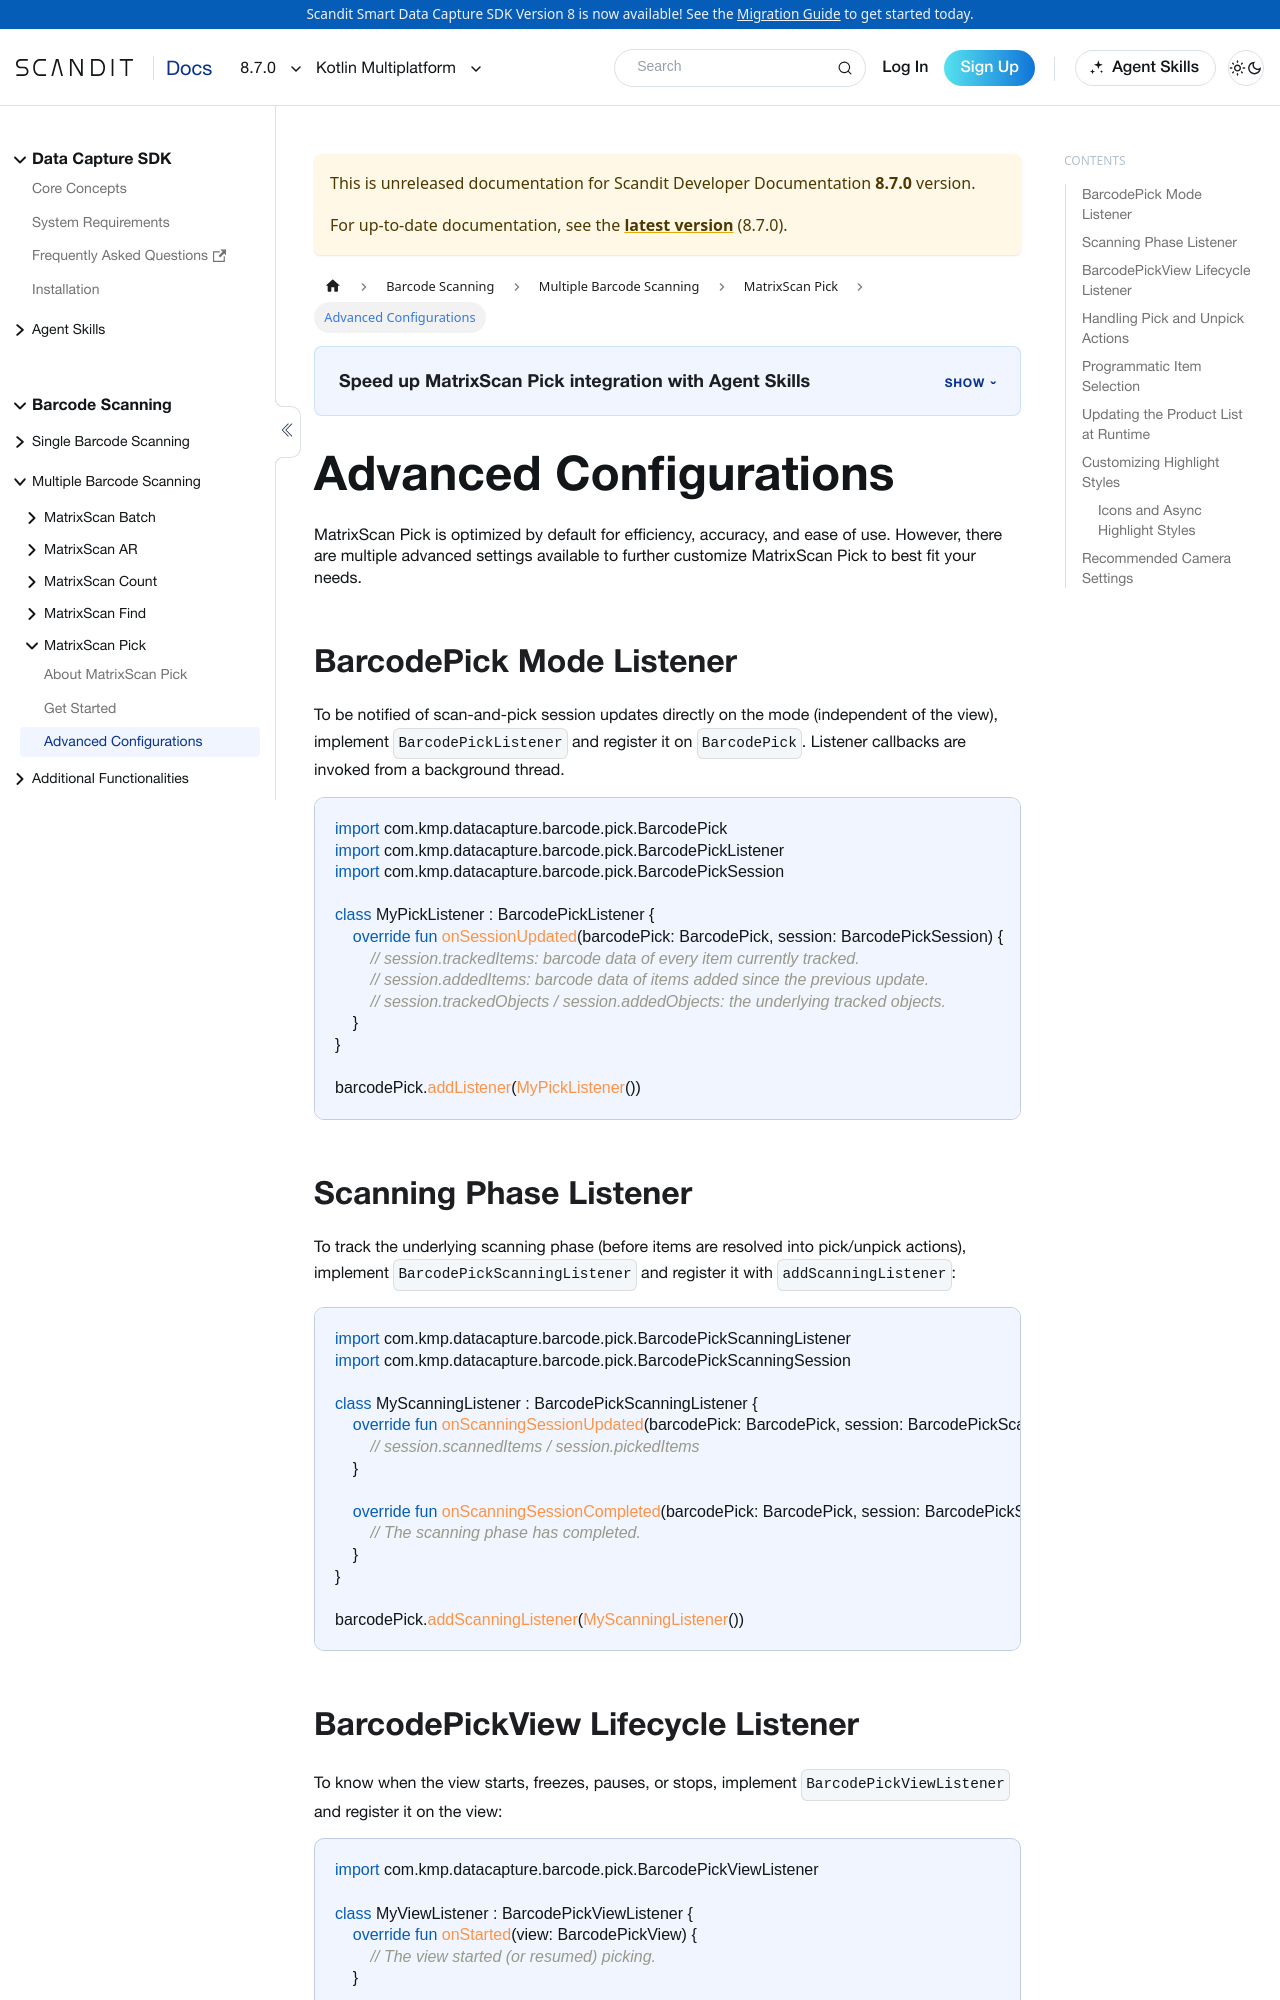

repository: Scandit/data-capture-documentation · page: pr-preview/pr-480/sdks/kmp/matrixscan-pick/advanced/index.html · generator: docusaurus

---
description: "Advanced settings for customizing MatrixScan Pick behavior and its pre-built UI."

sidebar_position: 3
pagination_next: null
framework: kmp
keywords:
  - kmp
---

# Advanced Configurations

MatrixScan Pick is optimized by default for efficiency, accuracy, and ease of use. However, there are multiple advanced settings available to further customize MatrixScan Pick to best fit your needs.

## BarcodePick Mode Listener

To be notified of scan-and-pick session updates directly on the mode (independent of the view), implement `BarcodePickListener` and register it on `BarcodePick`. Listener callbacks are invoked from a background thread.

```kotlin
import com.kmp.datacapture.barcode.pick.BarcodePick
import com.kmp.datacapture.barcode.pick.BarcodePickListener
import com.kmp.datacapture.barcode.pick.BarcodePickSession

class MyPickListener : BarcodePickListener {
    override fun onSessionUpdated(barcodePick: BarcodePick, session: BarcodePickSession) {
        // session.trackedItems: barcode data of every item currently tracked.
        // session.addedItems: barcode data of items added since the previous update.
        // session.trackedObjects / session.addedObjects: the underlying tracked objects.
    }
}

barcodePick.addListener(MyPickListener())
```

## Scanning Phase Listener

To track the underlying scanning phase (before items are resolved into pick/unpick actions), implement `BarcodePickScanningListener` and register it with `addScanningListener`:

```kotlin
import com.kmp.datacapture.barcode.pick.BarcodePickScanningListener
import com.kmp.datacapture.barcode.pick.BarcodePickScanningSession

class MyScanningListener : BarcodePickScanningListener {
    override fun onScanningSessionUpdated(barcodePick: BarcodePick, session: BarcodePickScanningSession) {
        // session.scannedItems / session.pickedItems
    }

    override fun onScanningSessionCompleted(barcodePick: BarcodePick, session: BarcodePickScanningSession) {
        // The scanning phase has completed.
    }
}

barcodePick.addScanningListener(MyScanningListener())
```
